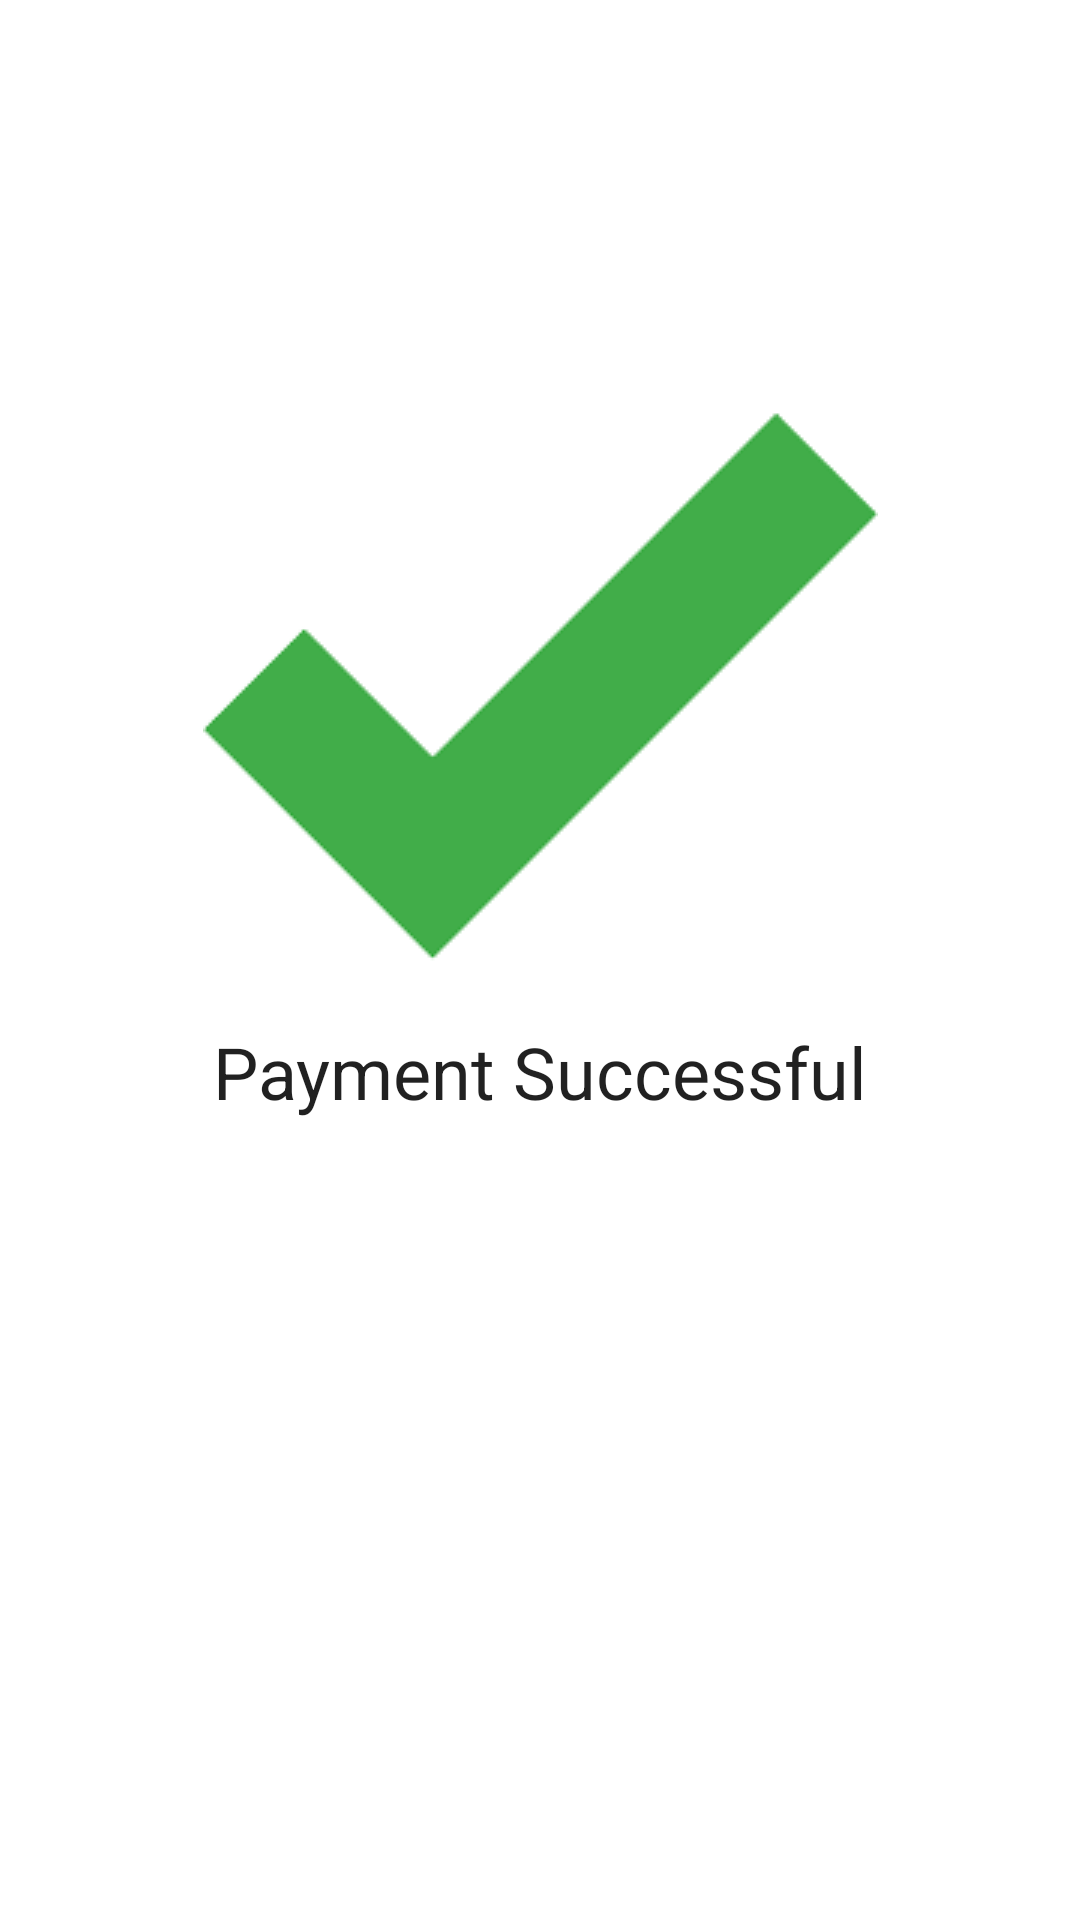

Here is an Android app screen rendered from its layout file. Give the layout XML and the strings, colors and styles it references.
<!-- AndroidManifest.xml: application theme Theme.PayPad -->
<!-- res/layout/fragment_payment_successful.xml -->
<?xml version="1.0" encoding="utf-8"?>
<ScrollView
    xmlns:android="http://schemas.android.com/apk/res/android"
    xmlns:app="http://schemas.android.com/apk/res-auto"
    xmlns:tools="http://schemas.android.com/tools"
    android:layout_height="match_parent" android:layout_width="match_parent">
    <androidx.constraintlayout.widget.ConstraintLayout
        android:layout_width="match_parent"
        android:layout_height="0dp"
        android:padding="16dp"
        tools:context=".PaymentSuccessfulFragment">

        <ImageView
            android:id="@+id/icon_payment_successful"
            android:layout_width="wrap_content"
            android:layout_height="wrap_content"
            android:layout_marginTop="100dp"
            android:importantForAccessibility="no"
            app:layout_constraintEnd_toEndOf="parent"
            app:layout_constraintStart_toStartOf="parent"
            app:layout_constraintTop_toTopOf="parent"
            app:srcCompat="@drawable/correct_icon_adobespark" />

        <TextView
            android:id="@+id/payment_successful"
            android:layout_width="wrap_content"
            android:layout_height="wrap_content"
            android:textAppearance="@android:style/TextAppearance.Material.Headline"
            android:text="@string/payment_successful"
            app:layout_constraintEnd_toEndOf="parent"
            app:layout_constraintStart_toStartOf="parent"
            app:layout_constraintTop_toBottomOf="@+id/icon_payment_successful"
            tools:text="Payment was Successful" />


    </androidx.constraintlayout.widget.ConstraintLayout>
</ScrollView>
<!-- resources referenced by this layout -->
<resources>
  <!-- drawable correct_icon_adobespark: png bitmap (drawable, 5511 bytes) -->
  <string name="payment_successful">Payment Successful</string>
  <style name="Theme.PayPad" parent="Theme.MaterialComponents.DayNight.DarkActionBar">
          
          <item name="colorPrimary">@color/light_green_500</item>
          <item name="colorPrimaryVariant">@color/light_green_700</item>
          <item name="colorOnPrimary">@color/white</item>
          
          <item name="colorSecondary">@color/teal_200</item>
          <item name="colorSecondaryVariant">@color/teal_700</item>
          <item name="colorOnSecondary">@color/black</item>
          
          <item name="android:statusBarColor" tools:targetApi="l">?attr/colorPrimaryVariant</item>
          
      </style>
  <color name="light_green_500">#8BC34A</color>
  <color name="light_green_700">#5A9216</color>
  <color name="white">#FFFFFFFF</color>
  <color name="teal_200">#FF03DAC5</color>
  <color name="teal_700">#FF018786</color>
  <color name="black">#FF000000</color>
</resources>
